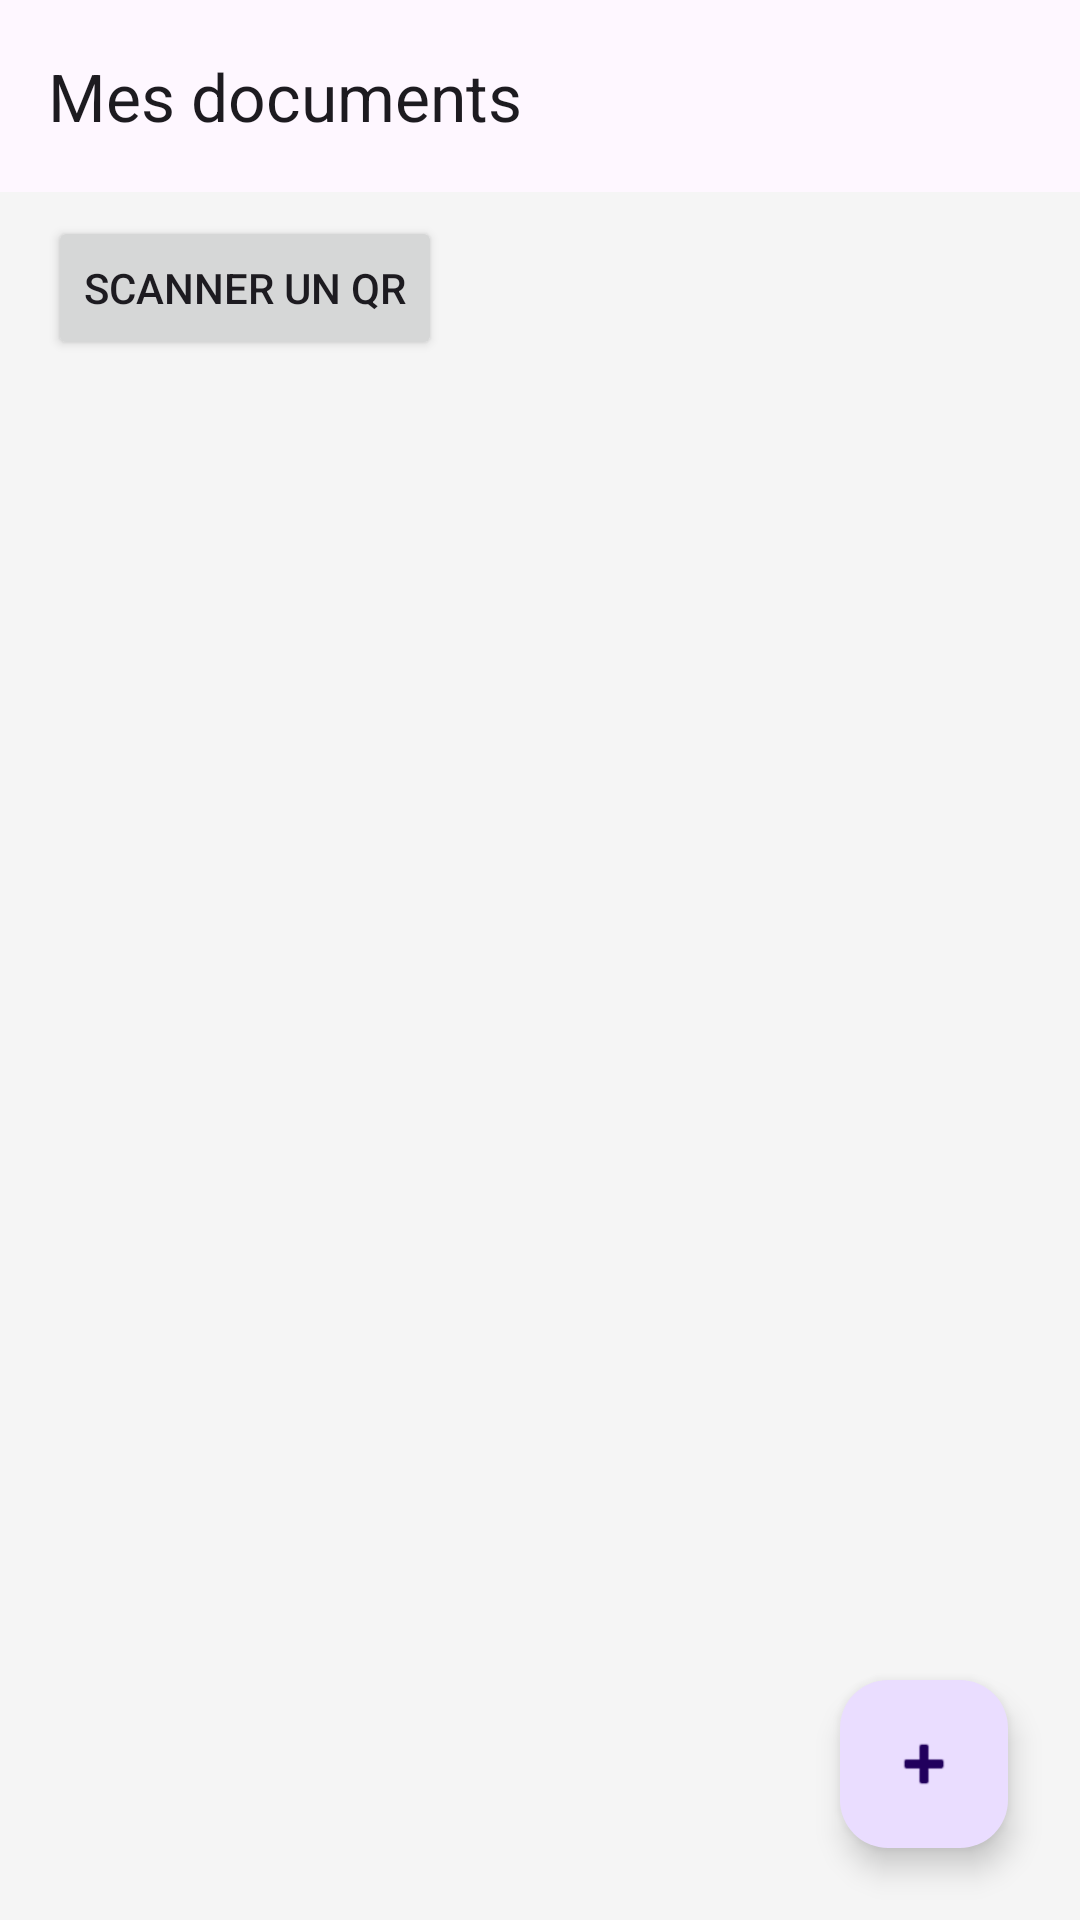

This screen was rendered from an Android layout file. Write that file and the resources it references.
<!-- AndroidManifest.xml: application theme Theme.IdentityWallet -->
<!-- res/layout/activity_main.xml -->
<?xml version="1.0" encoding="utf-8"?>
<androidx.constraintlayout.widget.ConstraintLayout xmlns:android="http://schemas.android.com/apk/res/android"
    xmlns:app="http://schemas.android.com/apk/res-auto"
    android:layout_width="match_parent"
    android:layout_height="match_parent"
    android:background="@color/card_bg">

    <com.google.android.material.appbar.MaterialToolbar
        android:id="@+id/toolbar"
        android:layout_width="match_parent"
        android:layout_height="?attr/actionBarSize"
        android:background="?attr/colorSurface"
        app:title="Mes documents"
        app:titleTextAppearance="@style/TextAppearance.Material3.TitleLarge"
        app:layout_constraintTop_toTopOf="parent" />

    <LinearLayout
        android:id="@+id/empty_state"
        android:layout_width="wrap_content"
        android:layout_height="wrap_content"
        android:gravity="center"
        android:orientation="vertical"
        android:visibility="gone"
        app:layout_constraintTop_toTopOf="parent"
        app:layout_constraintBottom_toBottomOf="parent"
        app:layout_constraintStart_toStartOf="parent"
        app:layout_constraintEnd_toEndOf="parent">

        <ImageView
            android:id="@+id/image_empty"
            android:layout_width="120dp"
            android:layout_height="120dp"
            android:src="@drawable/ic_empty_wallet"
            android:importantForAccessibility="no" />

        <TextView
            android:id="@+id/text_empty"
            android:layout_width="wrap_content"
            android:layout_height="wrap_content"
            android:layout_marginTop="24dp"
            android:text="Aucun document"
            android:textSize="20sp"
            android:textStyle="bold"
            android:textColor="?android:attr/textColorSecondary" />

        <TextView
            android:layout_width="wrap_content"
            android:layout_height="wrap_content"
            android:layout_marginTop="8dp"
            android:text="Appuyez sur + pour ajouter un document"
            android:textSize="14sp"
            android:textColor="?android:attr/textColorTertiary" />
    </LinearLayout>

    <androidx.recyclerview.widget.RecyclerView
        android:id="@+id/list_credentials"
        android:layout_width="match_parent"
        android:layout_height="0dp"
        android:clipToPadding="false"
        android:paddingTop="8dp"
        android:paddingBottom="80dp"
        android:layoutAnimation="@anim/layout_animation_fade_in"
        app:layout_constraintTop_toBottomOf="@id/toolbar"
        app:layout_constraintBottom_toBottomOf="parent" />

    <com.google.android.material.floatingactionbutton.FloatingActionButton
        android:id="@+id/fab_add"
        android:layout_width="wrap_content"
        android:layout_height="wrap_content"
        android:layout_margin="24dp"
        android:contentDescription="Ajouter un document"
        android:src="@android:drawable/ic_input_add"
        app:layout_constraintBottom_toBottomOf="parent"
        app:layout_constraintEnd_toEndOf="parent" />

    <Button
        android:id="@+id/button_scan"
        android:layout_width="wrap_content"
        android:layout_height="wrap_content"
        android:text="Scanner un QR"
        app:layout_constraintTop_toBottomOf="@id/toolbar"
        app:layout_constraintStart_toStartOf="parent"
        android:layout_marginStart="16dp"
        android:layout_marginTop="8dp" />

</androidx.constraintlayout.widget.ConstraintLayout>
<!-- resources referenced by this layout -->
<resources>
  <color name="card_bg">#F5F5F5</color>
  <!-- drawable ic_empty_wallet (drawable) -->
  <vector xmlns:android="http://schemas.android.com/apk/res/android"
      android:width="120dp" android:height="120dp" android:viewportWidth="24" android:viewportHeight="24">
      <path android:fillColor="#BDBDBD" android:pathData="M21,18v1c0,1.1 -0.9,2 -2,2H5c-1.11,0 -2,-0.9 -2,-2V5c0,-1.1 0.89,-2 2,-2h14c1.1,0 2,0.9 2,2v1h-9c-1.1,0 -2,0.9 -2,2v8c0,1.1 0.9,2 2,2h9zM12,5h8c1.1,0 2,0.9 2,2v2h-2V7h-8v2H5V7c0,-1.1 0.9,-2 2,-2h2zM15,17c1.1,0 2,-0.9 2,-2s-0.9,-2 -2,-2 -2,0.9 -2,2 0.9,2 2,2zM17,11h-4c-0.55,0 -1,0.45 -1,1v1c0,0.55 0.45,1 1,1h4c0.55,0 1,-0.45 1,-1v-1c0,-0.55 -0.45,-1 -1,-1z"/>
  </vector>
  <style name="Theme.IdentityWallet" parent="Base.Theme.IdentityWallet" />
  <style name="Base.Theme.IdentityWallet" parent="Theme.Material3.DayNight.NoActionBar">
          
          
      </style>
</resources>
